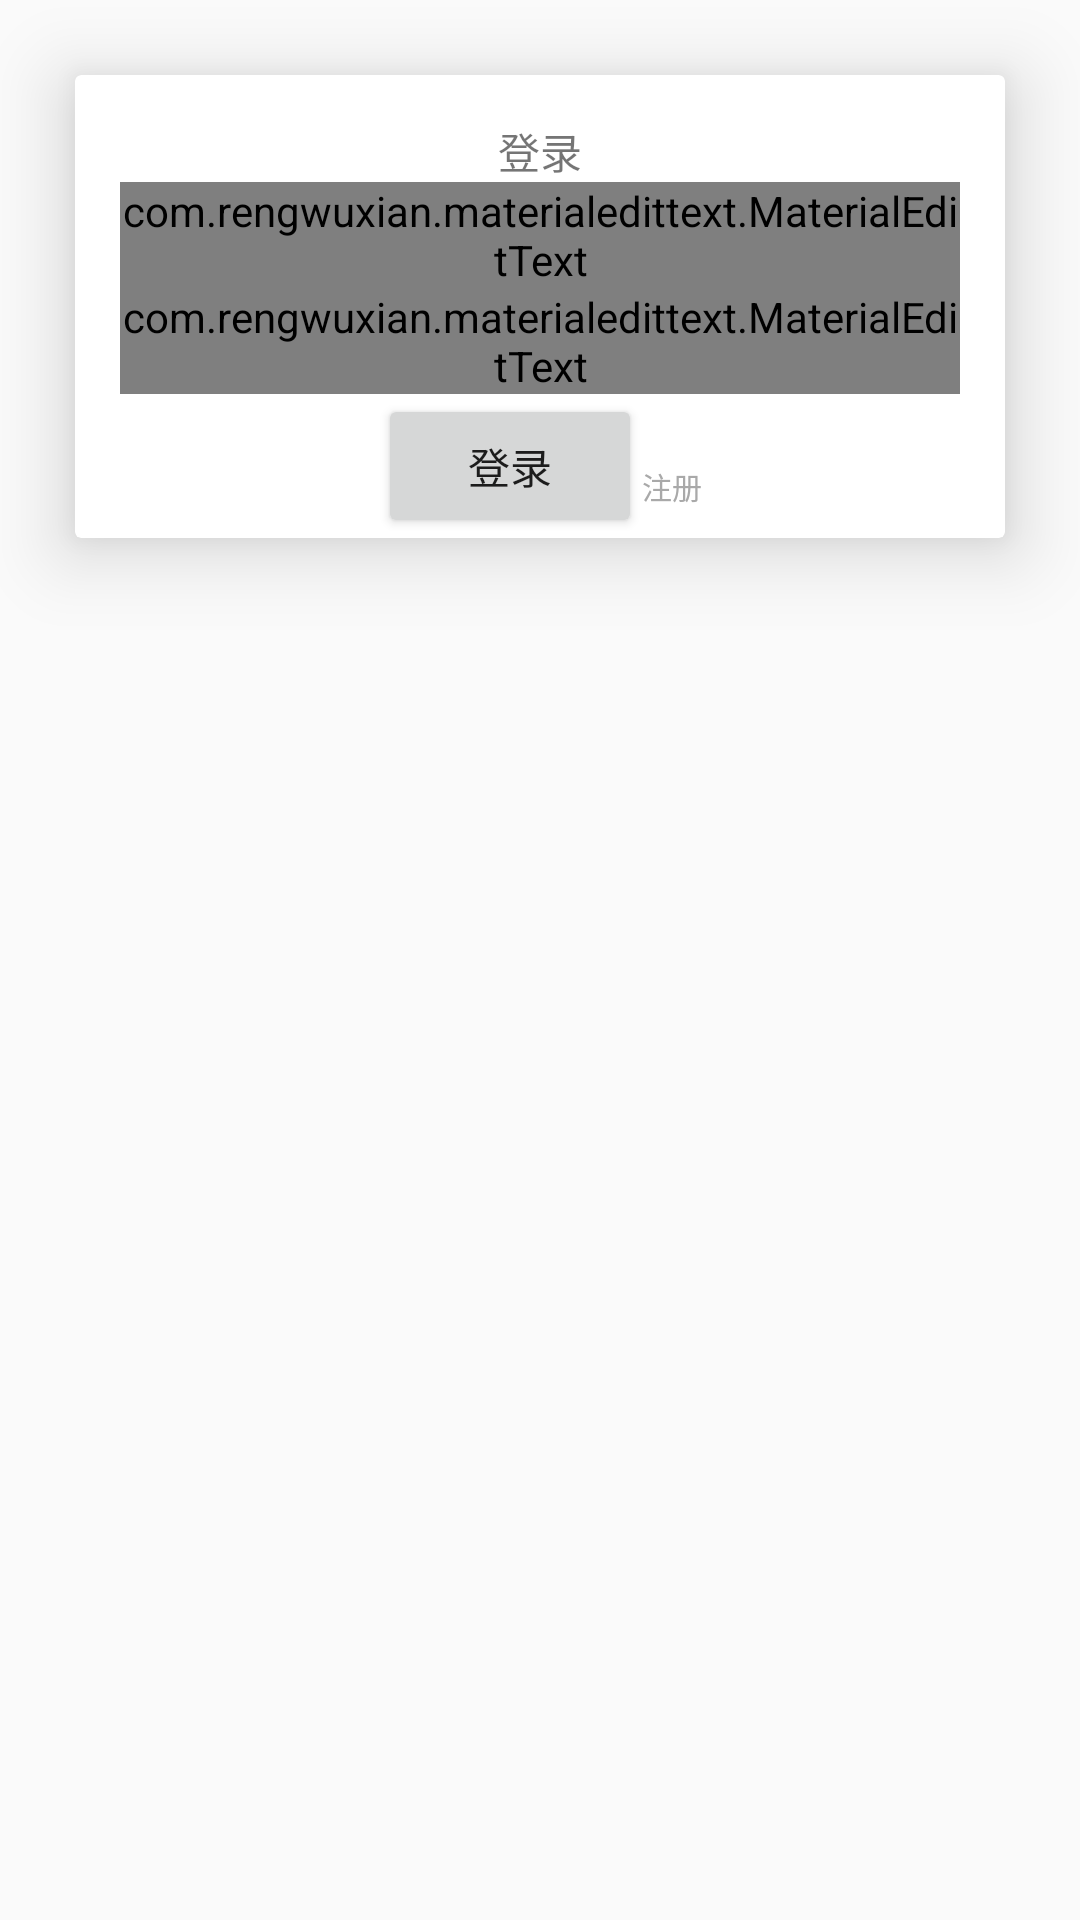

Layout XML and referenced resources for this Android screen:
<!-- AndroidManifest.xml: application theme AppTheme.NoActionBar -->
<!-- res/layout/card_login.xml -->
<?xml version="1.0" encoding="utf-8"?>
<FrameLayout xmlns:android="http://schemas.android.com/apk/res/android"
    xmlns:app="http://schemas.android.com/apk/res-auto"
    android:layout_width="match_parent"
    android:layout_height="match_parent">

    <android.support.v7.widget.CardView
        android:layout_width="match_parent"
        android:layout_height="wrap_content"
        android:layout_marginStart="@dimen/card_margin_out"
        android:layout_marginEnd="@dimen/card_margin_out"
        android:layout_marginTop="@dimen/card_margin_out"
        android:layout_marginBottom="@dimen/card_margin_out"
        android:id="@+id/login_card"

        app:cardBackgroundColor="@color/white"
        app:cardCornerRadius="@dimen/cardview_default_radius"
        app:cardElevation="@dimen/card_elevation">

        <LinearLayout
            android:layout_width="match_parent"
            android:layout_height="match_parent"
            android:orientation="vertical">

            <TextView
                android:layout_width="wrap_content"
                android:layout_height="wrap_content"
                android:layout_gravity="center_horizontal"
                android:layout_marginTop="@dimen/edittext_margin"
                android:text="@string/login"

                />

            <LinearLayout
                android:layout_width="match_parent"
                android:layout_height="match_parent"
                android:orientation="vertical">

                <com.rengwuxian.materialedittext.MaterialEditText
                    android:id="@+id/login_username"
                    android:layout_width="match_parent"
                    android:layout_height="wrap_content"
                    android:layout_marginEnd="@dimen/edittext_margin"
                    android:layout_marginStart="@dimen/edittext_margin"
                    android:hint="@string/login_name"
                    app:met_baseColor="@color/black"
                    app:met_floatingLabel="highlight"
                    app:met_primaryColor="@color/darkblue"
                    app:met_singleLineEllipsis="true"
                    app:met_underlineColor="@color/darkgray" />

                <com.rengwuxian.materialedittext.MaterialEditText
                    android:id="@+id/login_password"
                    android:layout_width="match_parent"
                    android:layout_height="wrap_content"
                    android:layout_marginEnd="@dimen/edittext_margin"
                    android:layout_marginStart="@dimen/edittext_margin"
                    android:hint="@string/login_password"
                    android:inputType="textPassword"
                    app:met_baseColor="@color/black"
                    app:met_floatingLabel="highlight"
                    app:met_primaryColor="@color/darkblue"
                    app:met_singleLineEllipsis="true"
                    app:met_underlineColor="@color/darkgray" />


            </LinearLayout>

            <LinearLayout
                android:layout_width="match_parent"
                android:layout_height="wrap_content"
                android:gravity="center">

                <Button
                    android:id="@+id/login_button"
                    android:layout_width="wrap_content"
                    android:layout_height="wrap_content"
                    android:text="@string/login" />


                <TextView
                    android:layout_marginBottom="5dp"
                    android:id="@+id/login_to_registe"
                    android:layout_width="wrap_content"
                    android:layout_height="wrap_content"
                    android:layout_gravity="bottom"
                    android:clickable="true"
                    android:editable="false"
                    android:text="@string/register"
                    android:textColor="@color/darkgray"
                    android:textColorHint="@color/black"
                    android:textSize="@dimen/small_text_size"
                    android:onClick="flipCard" />
            </LinearLayout>
        </LinearLayout>


    </android.support.v7.widget.CardView>
</FrameLayout>
<!-- resources referenced by this layout -->
<resources>
  <color name="black">#000000</color>
  <color name="darkblue">#00008B</color>
  <color name="darkgray">#A9A9A9</color>
  <color name="white">#FFFFFF</color>
  <dimen name="card_elevation">15dp</dimen>
  <dimen name="card_margin_out">25dp</dimen>
  <dimen name="edittext_margin">15dp</dimen>
  <dimen name="small_text_size">10sp</dimen>
  <string name="login">登录</string>
  <string name="login_name">用户名</string>
  <string name="login_password">密码</string>
  <string name="register">注册</string>
  <style name="AppTheme.NoActionBar">
          <item name="windowActionBar">false</item>
          <item name="windowNoTitle">true</item>
  
          <item name="colorPrimary">@color/colorPrimary</item>
          <item name="colorPrimaryDark">@color/colorPrimaryDark</item>
          <item name="colorAccent">@color/colorAccent</item>
  
      </style>
  <color name="colorPrimary">#3F51B5</color>
  <color name="colorPrimaryDark">#303F9F</color>
  <color name="colorAccent">#FF4081</color>
</resources>
